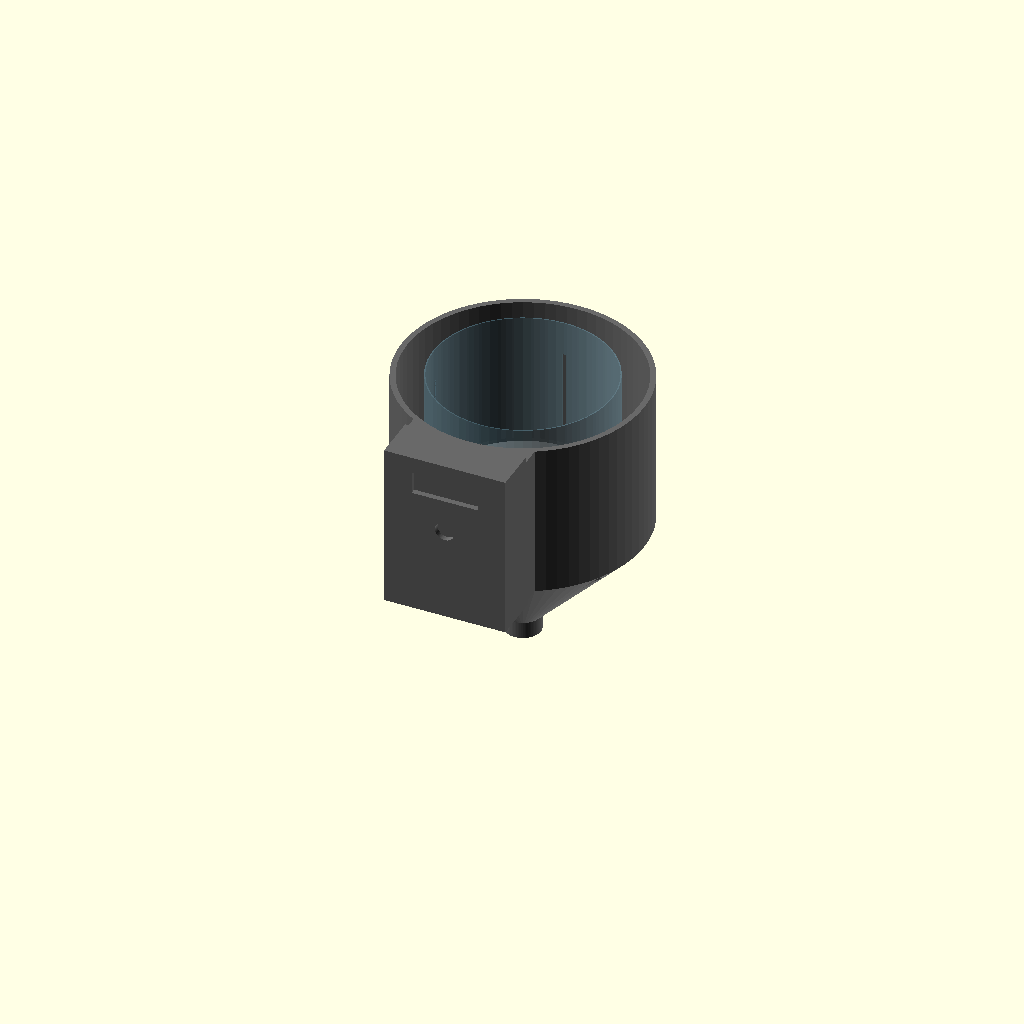
Cell 1: rendered with the file's own defaults.
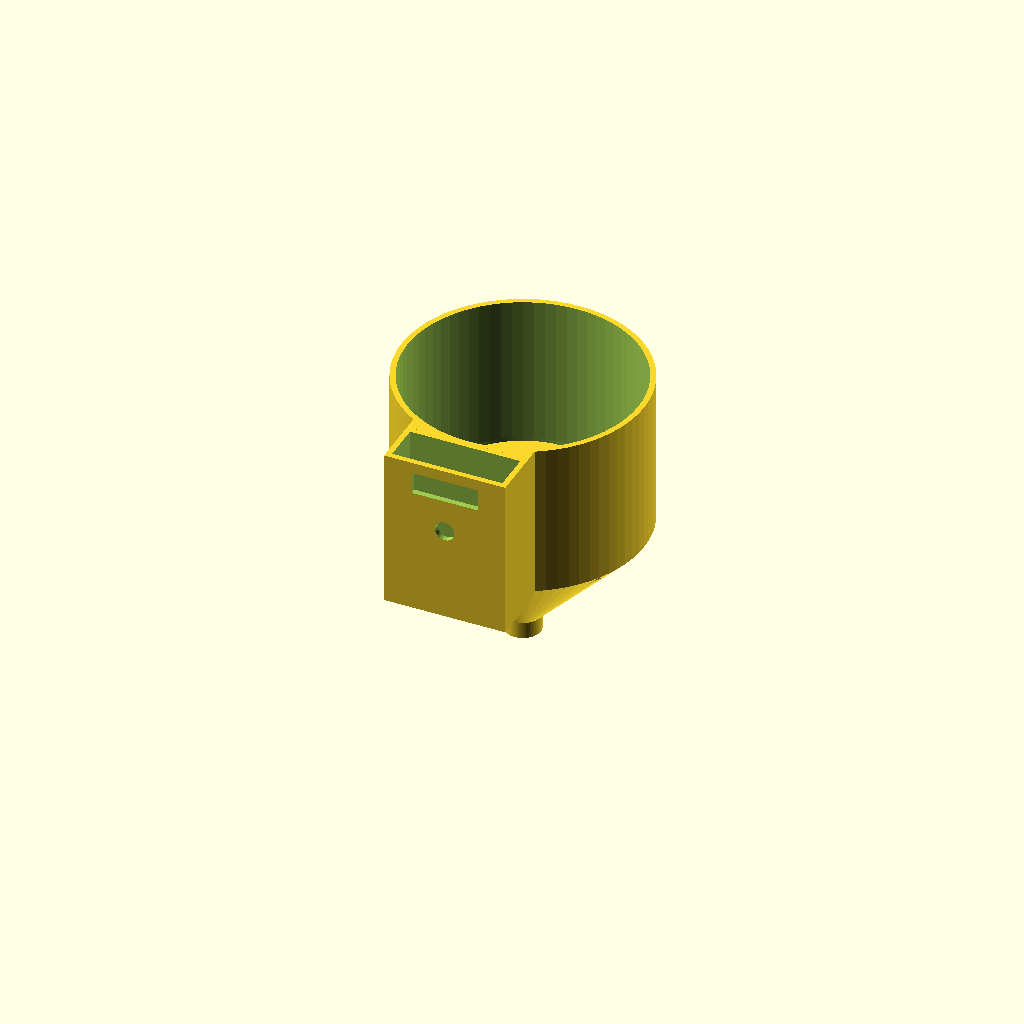
Cell 2: the same model with pieza = "cuerpo".
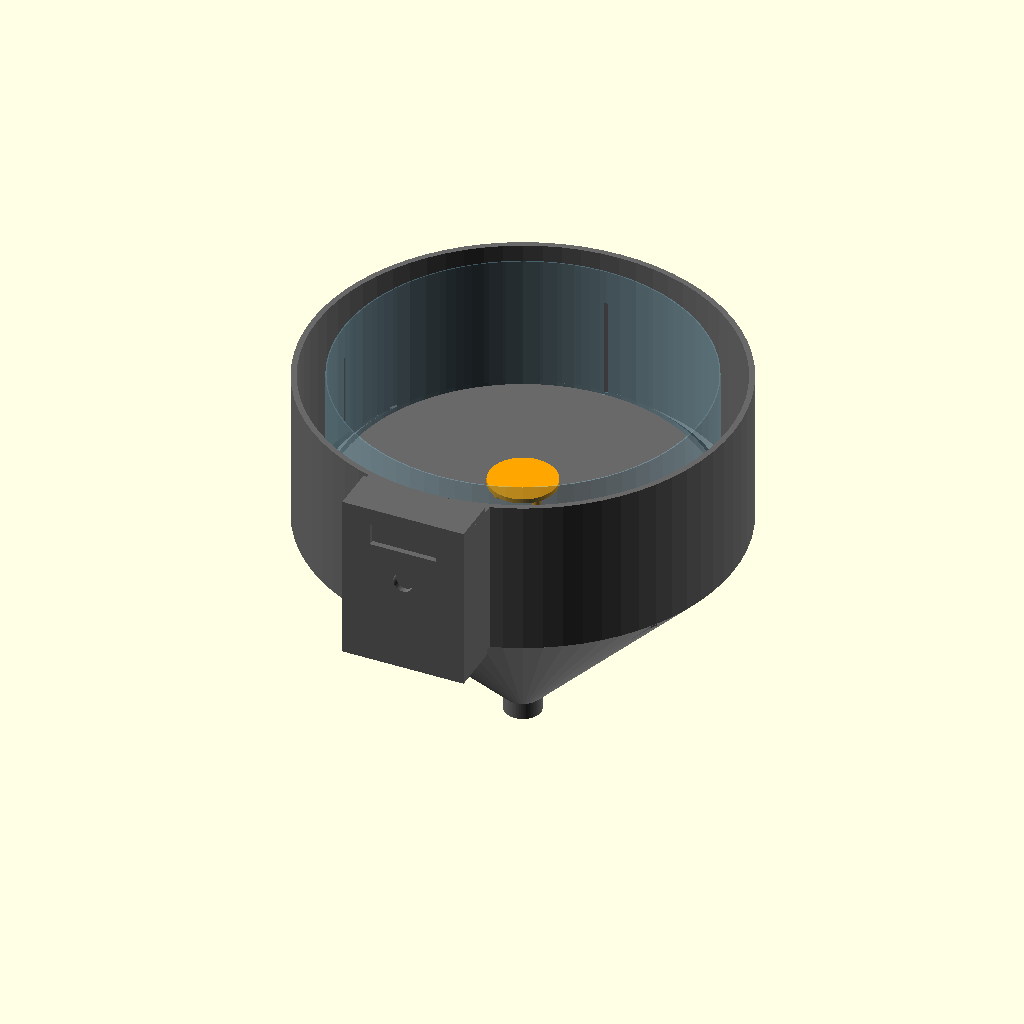
Cell 3: botella_d = 130 (everything else at default).
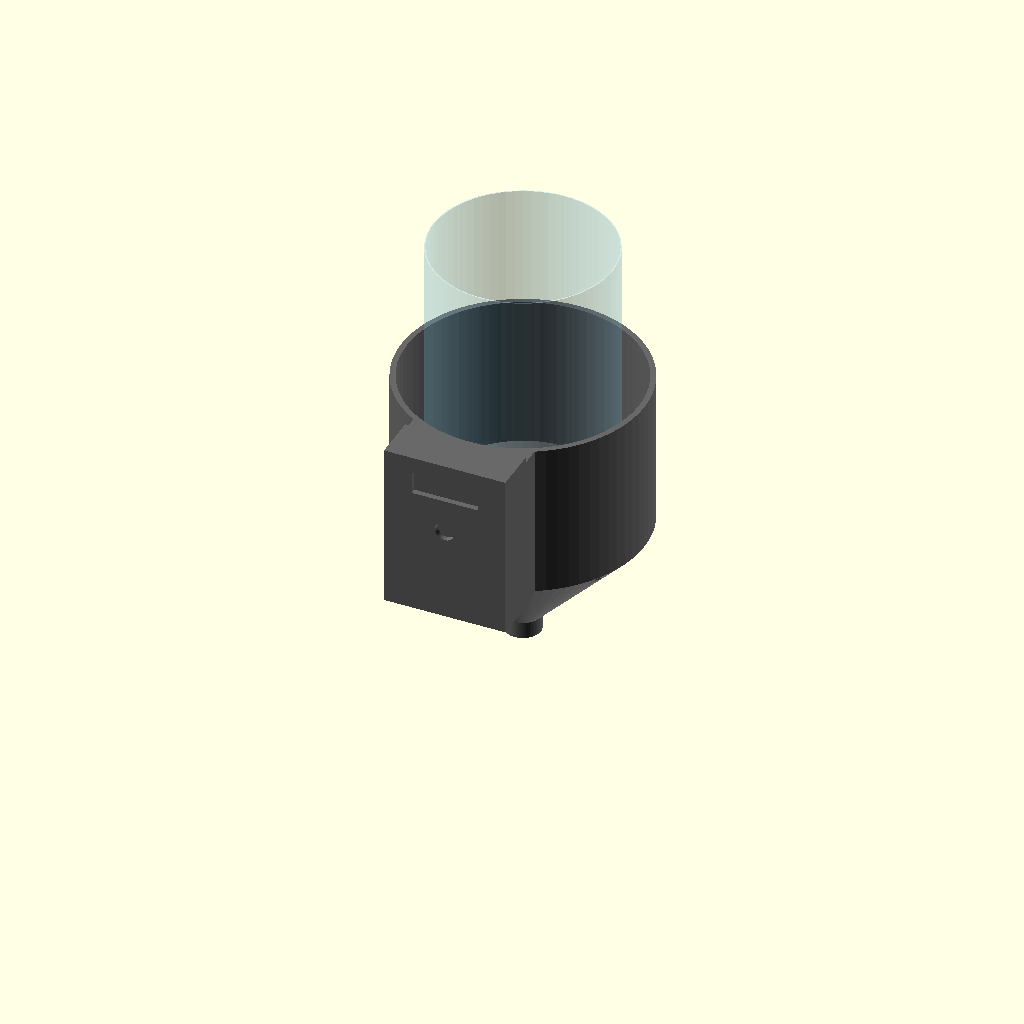
Cell 4: the same model with tubo_largo = 102.
All cells are drawn from one camera (rotation 55°, 0°, 25°, orthographic, colour scheme Cornfield), so only the parameter changes between them.
The OpenSCAD source (cad/prototipo_v02_botella.scad):
// ============================================================================
//  Prototipo de banco v0.2 · electrónica + tubo de botella · OpenSCAD
//
//  Para montar en casa la v0.2 antes de tener el chasis definitivo. Lleva la misma
//  caja de electrónica (XIAO ESP32-C3, MS4525DO, LIS3DH, OLED de 0,91", botón y batería),
//  pero la cámara de Ø24 y sus 4 ranuras impresas se sustituyen por un TUBO DE BOTELLA
//  con 4 ranuras cortadas a mano. El líquido no se queda en ningún sitio: entra por
//  arriba, sale por las ranuras, cae por la camisa y sale por la boquilla.
//
//  Piezas: cuerpo, caja_tapa, deflector y plantilla (guía para marcar las ranuras).
//  Para exportar: elige "pieza", pulsa F6 y luego "Exportar como STL". PETG.
//  Las piezas comunes están en prototipo_banco.scad (misma carpeta).
// ============================================================================

pieza = "todo"; // [todo, cuerpo, caja_tapa, deflector, plantilla]

/* [Tubo de botella] */
botella_d   = 65;    // diámetro exterior de la botella: MÍDELO. Debe ser cilíndrica y recta
tubo_largo  = 51;    // largo del tubo cortado (arriba y abajo)
asiento     = 2.5;   // lo que entra el tubo en el suelo
n_ranuras   = 4;
ranura_b    = 1.5;   // ancho de cada ranura
ranura_h    = 36;    // alto de cada ranura, contado desde el suelo

/* [Camisa y salida] */
hueco        = 6;    // separación entre el suelo y la camisa
pared        = 2;
base_h       = 8;    // espesor del suelo
camisa_alto  = 48;   // sobre el suelo: más que las ranuras
salida_d     = 10;
salida_ext   = 13;
salida_largo = 8;
toma_x       = 0;    // la toma va en el centro del suelo, como en la v0.2

/* [Caja de electrónica] (la de cad/uroflujometro_v02.scad) */
caja_ancho = 40;
caja_fondo = 14;
pared_caja = 2;
caja_z0    = -10;
caja_z1    = 48;
oled_ancho = 24;
oled_alto  = 8;
oled_dz    = 12;     // la ventana empieza a esta distancia bajo la tapa
boton_dz   = 24;
usb        = "suelo"; // [suelo, lateral]
muesca     = false;
tapon_h    = 5;

include <prototipo_banco.scad>
Parameter table extracted from the source (name, type, default, range or options):
pieza: string, default "todo", options "todo", "cuerpo", "caja_tapa", "deflector", "plantilla"
botella_d: number, default 65
tubo_largo: number, default 51
asiento: number, default 2.5
n_ranuras: number, default 4
ranura_b: number, default 1.5
ranura_h: number, default 36
hueco: number, default 6
pared: number, default 2
base_h: number, default 8
camisa_alto: number, default 48
salida_d: number, default 10
salida_ext: number, default 13
salida_largo: number, default 8
toma_x: number, default 0
caja_ancho: number, default 40
caja_fondo: number, default 14
pared_caja: number, default 2
caja_z0: number, default -10
caja_z1: number, default 48
oled_ancho: number, default 24
oled_alto: number, default 8
oled_dz: number, default 12
boton_dz: number, default 24
usb: string, default "suelo", options "suelo", "lateral"
muesca: bool, default false
tapon_h: number, default 5
